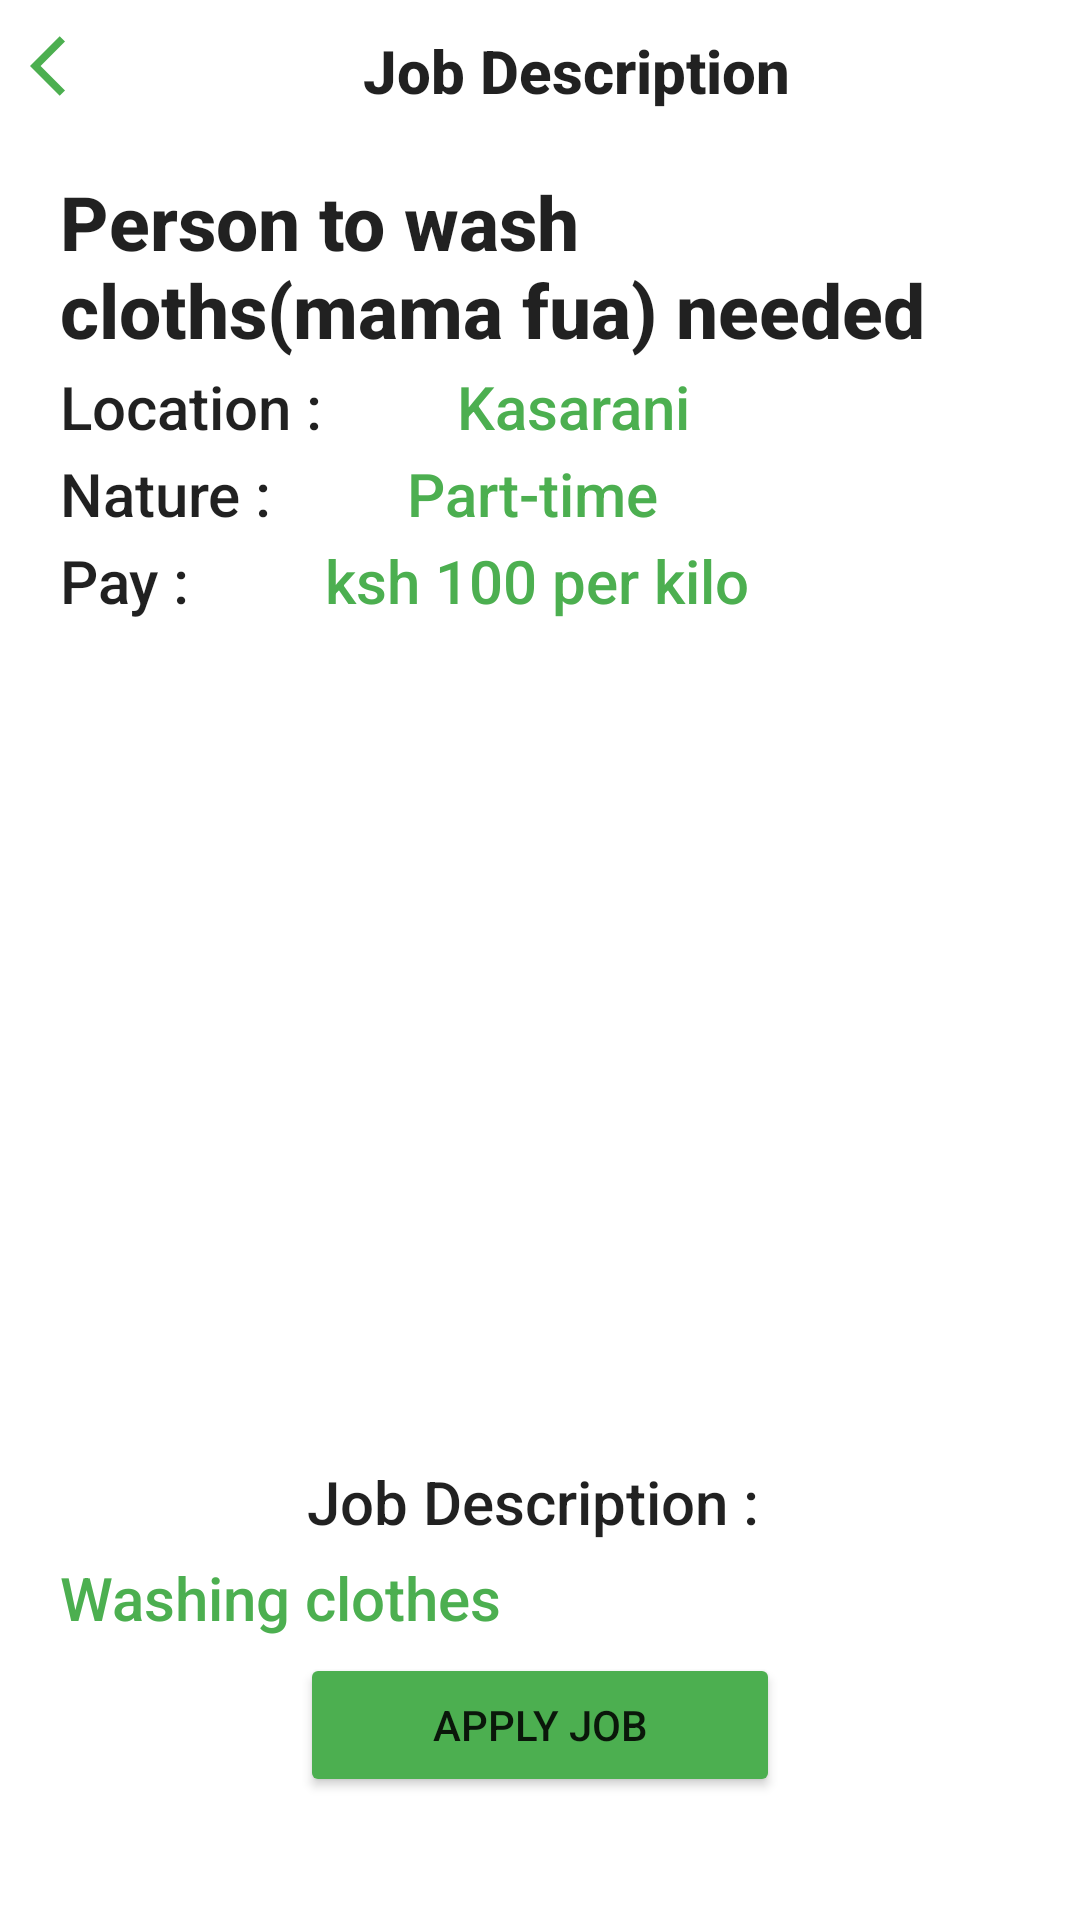

Produce the Android XML layout that renders to this screen, including the resource entries it uses.
<!-- AndroidManifest.xml: application theme Theme.MyJobLink -->
<!-- res/layout/activity_job_description.xml -->
<?xml version="1.0" encoding="utf-8"?>
<LinearLayout xmlns:android="http://schemas.android.com/apk/res/android"
    xmlns:tools="http://schemas.android.com/tools"
    android:layout_width="match_parent"
    android:layout_height="match_parent"
    android:orientation="vertical"
    tools:context=".job.JobDescription">

    <LinearLayout
        android:layout_width="match_parent"
        android:layout_height="wrap_content"
        android:orientation="horizontal"
        android:padding="10dp">

        <ImageView
            android:id="@+id/ivBack"
            android:layout_width="wrap_content"
            android:layout_height="wrap_content"
            android:src="@drawable/ic_baseline_arrow_back_ios_24" />

        <TextView
            android:layout_width="match_parent"
            android:layout_height="wrap_content"
            android:text="Job Description"
            android:textAlignment="center"
            android:textAppearance="@style/TextAppearance.AppCompat.Title"
            android:textSize="20sp"
            android:textStyle="bold" />


    </LinearLayout>

    <ScrollView
        android:layout_width="match_parent"
        android:layout_height="match_parent"
        android:fillViewport="true">

        <TableLayout
            android:layout_width="match_parent"
            android:layout_height="wrap_content"
            android:stretchColumns="1">

            <TextView
                android:id="@+id/jobTitle"
                android:layout_width="match_parent"
                android:layout_height="wrap_content"
                android:layout_marginHorizontal="20dp"
                android:layout_marginTop="10dp"
                android:text="Person to wash cloths(mama fua) needed"
                android:textAppearance="@style/TextAppearance.AppCompat.Title"
                android:textSize="25sp"
                android:textStyle="bold" />

            <LinearLayout
                android:layout_width="match_parent"
                android:layout_height="wrap_content"
                android:orientation="horizontal">

                <TextView
                    android:layout_width="wrap_content"
                    android:layout_height="wrap_content"
                    android:layout_marginHorizontal="20dp"
                    android:layout_marginTop="2dp"
                    android:text="Location : "
                    android:textAppearance="@style/TextAppearance.AppCompat.Title"
                    android:textSize="20sp" />

                <TextView
                    android:id="@+id/jobLocation"
                    android:layout_width="match_parent"
                    android:layout_height="wrap_content"
                    android:layout_marginHorizontal="20dp"
                    android:layout_marginTop="2dp"
                    android:text="Kasarani "
                    android:textAppearance="@style/TextAppearance.AppCompat.Title"
                    android:textColor="#4CAF50"
                    android:textSize="20sp" />

            </LinearLayout>

            <LinearLayout
                android:layout_width="match_parent"
                android:layout_height="wrap_content"
                android:orientation="horizontal">

                <TextView
                    android:layout_width="wrap_content"
                    android:layout_height="wrap_content"
                    android:layout_marginHorizontal="20dp"
                    android:layout_marginTop="2dp"
                    android:text="Nature : "
                    android:textAppearance="@style/TextAppearance.AppCompat.Title"
                    android:textSize="20sp" />

                <TextView
                    android:id="@+id/jobNature"
                    android:layout_width="match_parent"
                    android:layout_height="wrap_content"
                    android:layout_marginHorizontal="20dp"
                    android:layout_marginTop="2dp"
                    android:text="Part-time "
                    android:textAppearance="@style/TextAppearance.AppCompat.Title"
                    android:textColor="#4CAF50"
                    android:textSize="20sp" />

            </LinearLayout>

            <LinearLayout
                android:layout_width="match_parent"
                android:layout_height="wrap_content"
                android:orientation="horizontal">

                <TextView
                    android:layout_width="wrap_content"
                    android:layout_height="wrap_content"
                    android:layout_marginHorizontal="20dp"
                    android:layout_marginTop="2dp"
                    android:text="Pay : "
                    android:textAppearance="@style/TextAppearance.AppCompat.Title"
                    android:textSize="20sp" />

                <TextView
                    android:id="@+id/jobPay"
                    android:layout_width="match_parent"
                    android:layout_height="wrap_content"
                    android:layout_marginHorizontal="20dp"
                    android:layout_marginTop="2dp"
                    android:text="ksh 100 per kilo "
                    android:textAppearance="@style/TextAppearance.AppCompat.Title"
                    android:textColor="#4CAF50"
                    android:textSize="20sp" />

            </LinearLayout>

            <ImageView
                android:id="@+id/selectImage"
                android:layout_height="250dp"
                android:layout_width="match_parent"
                android:src="@drawable/ic_baseline_broken_image_24"
                android:layout_marginHorizontal="10dp"
                android:layout_marginTop="10dp"
                />

            <LinearLayout
                android:layout_width="match_parent"
                android:layout_height="wrap_content"
                android:orientation="vertical">

                <TextView
                    android:layout_width="match_parent"
                    android:layout_height="wrap_content"
                    android:layout_marginHorizontal="20dp"
                    android:layout_marginTop="20dp"
                    android:text="Job Description : "
                    android:textAlignment="center"
                    android:textAppearance="@style/TextAppearance.AppCompat.Title"
                    android:textSize="20sp" />

                <TextView
                    android:id="@+id/jobDescription"
                    android:layout_width="match_parent"
                    android:layout_height="wrap_content"
                    android:layout_marginHorizontal="20dp"
                    android:layout_marginTop="5dp"
                    android:text="Washing clothes "
                    android:textAppearance="@style/TextAppearance.AppCompat.Title"
                    android:textColor="#4CAF50"
                    android:textSize="20sp" />

                <Button
                    android:id="@+id/btnApplyJob"
                    android:layout_width="match_parent"
                    android:layout_height="wrap_content"
                    android:layout_marginHorizontal="100dp"
                    android:layout_marginVertical="5dp"
                    android:backgroundTint="#4CAF50"
                    android:text="Apply Job" />

            </LinearLayout>
        </TableLayout>
    </ScrollView>


</LinearLayout>
<!-- resources referenced by this layout -->
<resources>
  <!-- drawable ic_baseline_arrow_back_ios_24 (drawable) -->
  <vector android:autoMirrored="true" android:height="24dp"
      android:tint="#4CAF50" android:viewportHeight="24"
      android:viewportWidth="24" android:width="24dp" xmlns:android="http://schemas.android.com/apk/res/android">
      <path android:fillColor="@android:color/white" android:pathData="M11.67,3.87L9.9,2.1 0,12l9.9,9.9 1.77,-1.77L3.54,12z"/>
  </vector>
  <style name="Theme.MyJobLink" parent="Theme.MaterialComponents.DayNight.DarkActionBar">
          
          <item name="colorPrimary">@color/purple_500</item>
          <item name="colorPrimaryVariant">@color/purple_700</item>
          <item name="colorOnPrimary">@color/white</item>
          
          <item name="colorSecondary">@color/teal_200</item>
          <item name="colorSecondaryVariant">@color/teal_700</item>
          <item name="colorOnSecondary">@color/black</item>
          
          <item name="android:statusBarColor">@color/white</item>
  
  
          
      </style>
  <color name="purple_500">#FF6200EE</color>
  <color name="purple_700">#FF3700B3</color>
  <color name="white">#FFFFFFFF</color>
  <color name="teal_200">#FF03DAC5</color>
  <color name="teal_700">#FF018786</color>
  <color name="black">#FF000000</color>
</resources>
